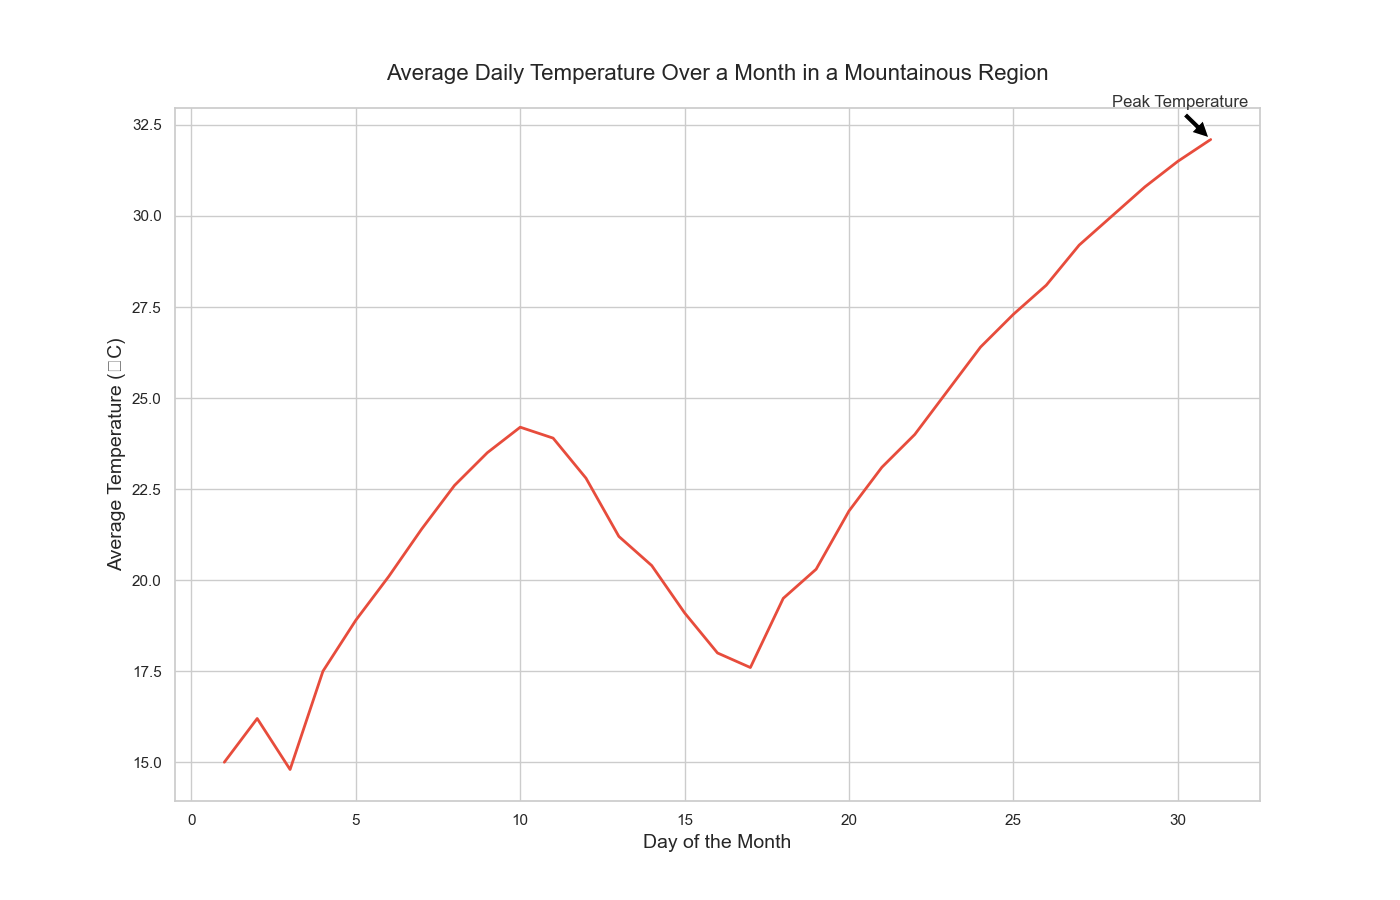

Source data for this figure (header and first rows):
Day, Average Daily Temperature (°C)
1, 15.0
2, 16.2
3, 14.8
4, 17.5
5, 18.9
6, 20.1
7, 21.4
8, 22.6
9, 23.5
10, 24.2
11, 23.9
12, 22.8
13, 21.2
14, 20.4
15, 19.1
16, 18.0
17, 17.6
18, 19.5
19, 20.3
20, 21.9
21, 23.1
22, 24.0
23, 25.2
24, 26.4
25, 27.3
26, 28.1
27, 29.2
28, 30.0
29, 30.8
30, 31.5
31, 32.1
